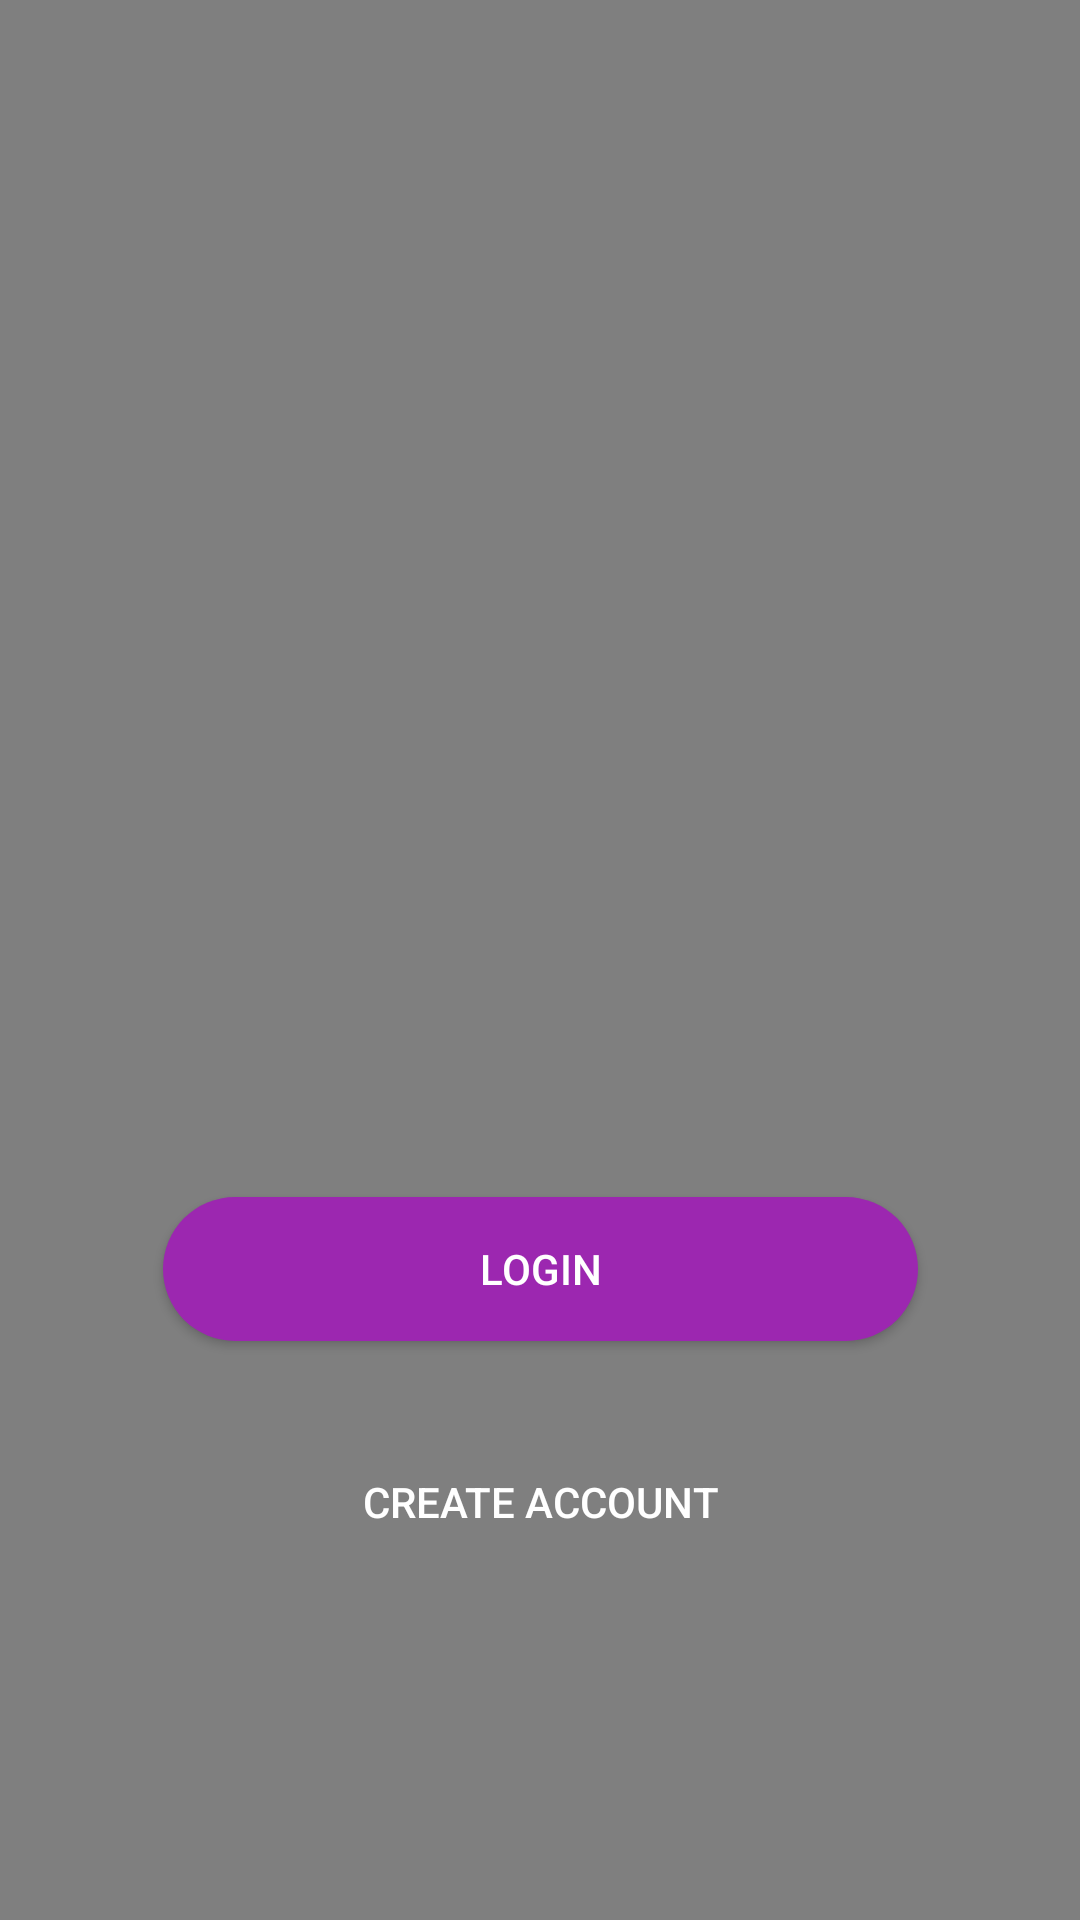

Produce the Android XML layout that renders to this screen, including the resource entries it uses.
<!-- AndroidManifest.xml: activity theme AppTheme_Norm -->
<!-- res/layout/activity_main.xml -->
<?xml version="1.0" encoding="utf-8"?>
<android.support.constraint.ConstraintLayout xmlns:android="http://schemas.android.com/apk/res/android"
    xmlns:app="http://schemas.android.com/apk/res-auto"
    xmlns:tools="http://schemas.android.com/tools"
    android:layout_width="match_parent"
    android:layout_height="match_parent"
    android:fitsSystemWindows="true"
    tools:context="com.motivaimagine.motivaimplants.motiva_test.MainActivity">



    <VideoView
        android:layout_width="0dp"
        android:layout_height="0dp"
        android:id="@+id/bgVideoView"
        app:layout_constraintTop_toTopOf="parent"
        app:layout_constraintLeft_toLeftOf="parent"
        app:layout_constraintBottom_toBottomOf="parent"
        app:layout_constraintRight_toRightOf="parent"
        app:layout_constraintHorizontal_bias="0.0"
        app:layout_constraintVertical_bias="1.0" />



    <android.support.constraint.Guideline
        android:layout_width="wrap_content"
        android:layout_height="567dp"
        android:id="@+id/v_guideline1"
        android:orientation="vertical"
        tools:layout_editor_absoluteY="0dp"
        tools:layout_editor_absoluteX="58dp"
        app:layout_constraintGuide_percent="0.15104167"/>

    <android.support.constraint.Guideline
        android:layout_width="wrap_content"
        android:layout_height="567dp"
        android:id="@+id/v_guideline2"
        android:orientation="vertical"
        app:layout_constraintGuide_percent="0.85"/>

    <android.support.constraint.Guideline
        android:layout_width="wrap_content"
        android:layout_height="567dp"
        android:id="@+id/v_guideline3"
        android:orientation="vertical"
        tools:layout_editor_absoluteY="0dp"
        tools:layout_editor_absoluteX="118dp"
        app:layout_constraintGuide_percent="0.30729166"/>

    <android.support.constraint.Guideline
        android:layout_width="384dp"
        android:layout_height="wrap_content"
        android:id="@+id/h_guideline1"
        android:orientation="horizontal"
        app:layout_constraintGuide_percent="0.6"/>


    <Button
        android:id="@+id/inovLoginButton"
        android:layout_width="0dp"
        android:layout_height="wrap_content"
        android:layout_marginTop="15dp"
        android:background="@drawable/inov_button_bg"
        android:text="login"
        android:textColor="@android:color/white"
        app:layout_constraintLeft_toLeftOf="@+id/v_guideline1"
        app:layout_constraintRight_toLeftOf="@+id/v_guideline2"
        app:layout_constraintTop_toTopOf="@+id/h_guideline1"
        app:layout_constraintHorizontal_bias="0.0" />

    <Button
        android:text="Create Account"
        android:layout_width="0dp"
        android:layout_height="wrap_content"
        android:id="@+id/CreateButton"
        android:textColor="@android:color/white"
        app:layout_constraintRight_toLeftOf="@+id/v_guideline2"
        app:layout_constraintLeft_toLeftOf="@+id/v_guideline1"
        android:background="@drawable/other_acc_button_bg"
        app:layout_constraintTop_toBottomOf="@+id/orImageView"
        android:layout_marginTop="0dp"
        app:layout_constraintHorizontal_bias="0.0"
        android:layout_marginBottom="32dp"
        app:layout_constraintBottom_toTopOf="@+id/guideline"
        app:layout_constraintVertical_bias="0.205" />

    <ImageView
        android:layout_width="0dp"
        android:layout_height="20dp"
        app:srcCompat="@drawable/or"
        android:id="@+id/orImageView"
        app:layout_constraintLeft_toLeftOf="@+id/v_guideline1"
        app:layout_constraintRight_toLeftOf="@+id/v_guideline2"
        app:layout_constraintTop_toBottomOf="@+id/inovLoginButton"
        android:layout_marginTop="8dp"
        app:layout_constraintHorizontal_bias="0.0" />

    <ImageView
        android:id="@+id/imageView2"
        android:layout_width="268dp"
        android:layout_height="98dp"
        app:srcCompat="@drawable/logo"
        app:layout_constraintRight_toLeftOf="@+id/v_guideline2"
        android:layout_marginRight="8dp"
        android:layout_marginLeft="8dp"
        app:layout_constraintLeft_toLeftOf="@+id/v_guideline1"
        android:layout_marginBottom="8dp"
        app:layout_constraintBottom_toTopOf="@+id/h_guideline1"
        app:layout_constraintTop_toTopOf="@+id/bgVideoView"
        android:layout_marginTop="8dp"
        app:layout_constraintHorizontal_bias="0.391"
        app:layout_constraintVertical_bias="0.674"
        tools:layout_editor_absoluteY="213dp"
        tools:layout_editor_absoluteX="63dp" />

    <android.support.constraint.Guideline
        android:layout_width="wrap_content"
        android:layout_height="wrap_content"
        android:id="@+id/guideline"
        android:orientation="horizontal"
        app:layout_constraintGuide_percent="0.88" />


</android.support.constraint.ConstraintLayout>
<!-- resources referenced by this layout -->
<resources>
  <!-- drawable inov_button_bg (drawable) -->
  <?xml version="1.0" encoding="utf-8"?>
  <selector xmlns:android="http://schemas.android.com/apk/res/android">
      <item android:state_pressed="true">
          <shape>
              <corners android:radius="100dp" />
              <solid android:color="#7B1FA2" />
          </shape>
      </item>
      <item>
          <shape>
              <corners android:radius="100dp" />
              <solid android:color="#9C27B0" />
          </shape>
      </item>
  </selector>
  <!-- drawable logo: png bitmap (drawable, 38287 bytes) -->
  <style name="AppTheme_Norm" parent="Theme.AppCompat.Light.NoActionBar">
          <item name="android:windowTranslucentStatus">true</item>
          <item name="android:windowTranslucentNavigation">true</item>
          
          <item name="colorPrimary">@color/colorPrimary</item>
          <item name="colorPrimaryDark">@color/colorPrimaryDark</item>
          <item name="colorAccent">@color/colorAccent</item>
      </style>
  <color name="colorPrimary">#a38546</color>
  <color name="colorPrimaryDark">#88682F</color>
  <color name="colorAccent">#6e0072</color>
</resources>
